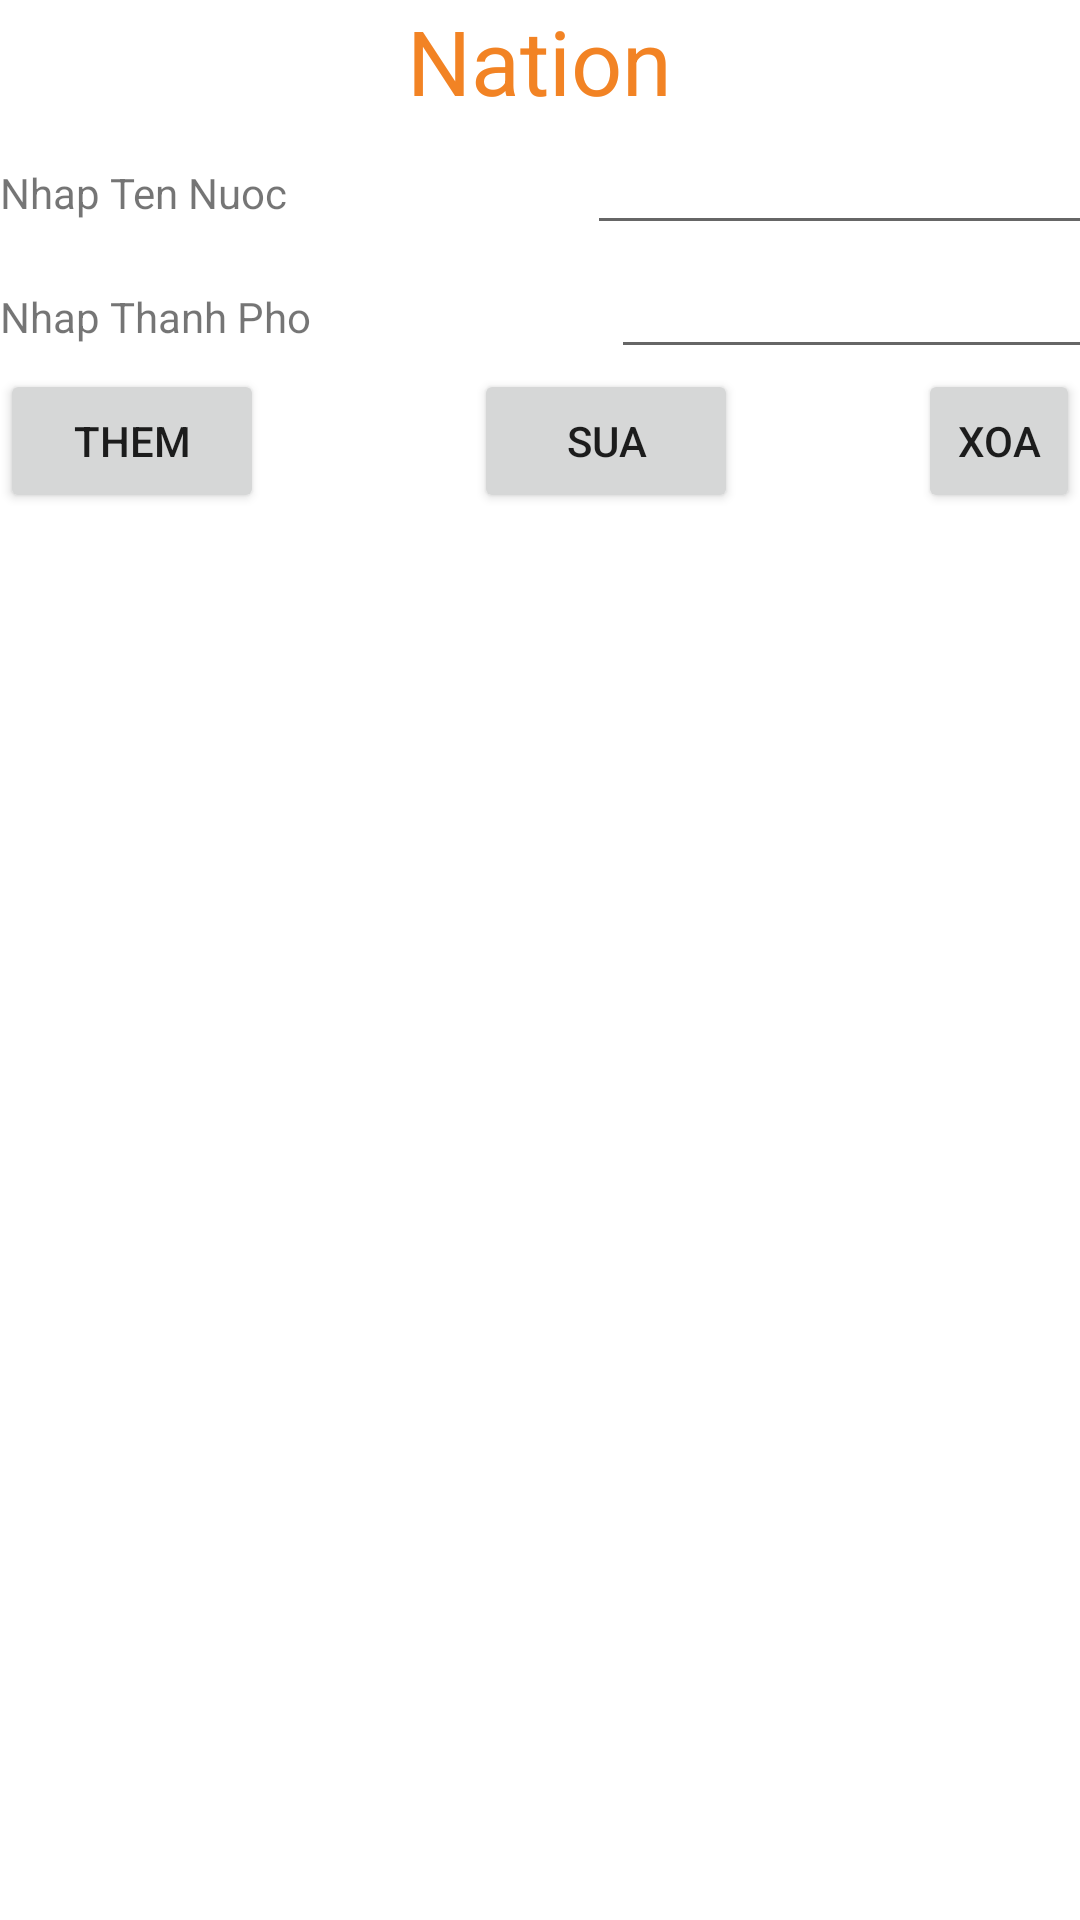

Reconstruct the res/layout file that produces this screen, plus the resources it refers to.
<!-- AndroidManifest.xml: application theme Theme.Baigroupmes1 -->
<!-- res/layout/activity_main.xml -->
<?xml version="1.0" encoding="utf-8"?>
<LinearLayout xmlns:android="http://schemas.android.com/apk/res/android"
    xmlns:app="http://schemas.android.com/apk/res-auto"
    xmlns:tools="http://schemas.android.com/tools"
    android:layout_width="match_parent"
    android:layout_height="match_parent"
    android:orientation="vertical"
    tools:context=".MainActivity">
    <TextView
        android:layout_width="wrap_content"
        android:layout_height="wrap_content"
        android:text="Nation"
        android:textSize="30dp"
        android:layout_gravity="center"
        android:textColor="#f28324"
        />
    <LinearLayout
        android:layout_width="match_parent"
        android:layout_height="wrap_content"
        android:orientation="horizontal">
        <TextView
            android:layout_width="wrap_content"
            android:layout_height="wrap_content"
            android:text="Nhap Ten Nuoc"
            />
        <EditText
            android:layout_marginLeft="100dp"
            android:id="@+id/etnhaptennuoc"
            android:layout_width="200dp"
            android:layout_height="wrap_content"
            />

    </LinearLayout>

    <LinearLayout
        android:layout_width="match_parent"
        android:layout_height="wrap_content"
        android:orientation="horizontal">
        <TextView
            android:layout_width="wrap_content"
            android:layout_height="wrap_content"
            android:text="Nhap Thanh Pho"
            />
        <EditText
            android:layout_marginLeft="100dp"
            android:id="@+id/etnhapthanhpho"
            android:layout_width="200dp"
            android:layout_height="wrap_content"
            />

    </LinearLayout>

    <LinearLayout
        android:layout_width="match_parent"
        android:layout_height="wrap_content"
        android:orientation="horizontal"
        >
        <Button
            android:id="@+id/btthem"
            android:layout_width="wrap_content"
            android:layout_height="wrap_content"
            android:text="Them"
            />

        <Button
            android:layout_marginLeft="70dp"
            android:id="@+id/btsua"
            android:layout_width="wrap_content"
            android:layout_height="wrap_content"
            android:text="Sua"
            />

        <Button
            android:layout_marginLeft="60dp"
            android:id="@+id/btxoa"
            android:layout_width="wrap_content"
            android:layout_height="wrap_content"
            android:text="Xoa"
            />

    </LinearLayout>
    <ListView
        android:id="@+id/lv"
        android:layout_width="wrap_content"
        android:layout_height="wrap_content"
        >
    </ListView>

</LinearLayout>
<!-- resources referenced by this layout -->
<resources>
  <style name="Theme.Baigroupmes1" parent="Theme.MaterialComponents.DayNight.DarkActionBar">
          
          <item name="colorPrimary">@color/purple_500</item>
          <item name="colorPrimaryVariant">@color/purple_700</item>
          <item name="colorOnPrimary">@color/white</item>
          
          <item name="colorSecondary">@color/teal_200</item>
          <item name="colorSecondaryVariant">@color/teal_700</item>
          <item name="colorOnSecondary">@color/black</item>
          
          <item name="android:statusBarColor" tools:targetApi="l">?attr/colorPrimaryVariant</item>
          
      </style>
  <!-- not gathered from this repository: default colours our renderer supplied (Android Studio template values) -->
  <color name="purple_500">#FF6200EE</color>
  <color name="purple_700">#FF3700B3</color>
  <color name="teal_200">#FF03DAC5</color>
  <color name="teal_700">#FF018786</color>
  <color name="black">#FF000000</color>
  <color name="white">#FFFFFFFF</color>
</resources>
